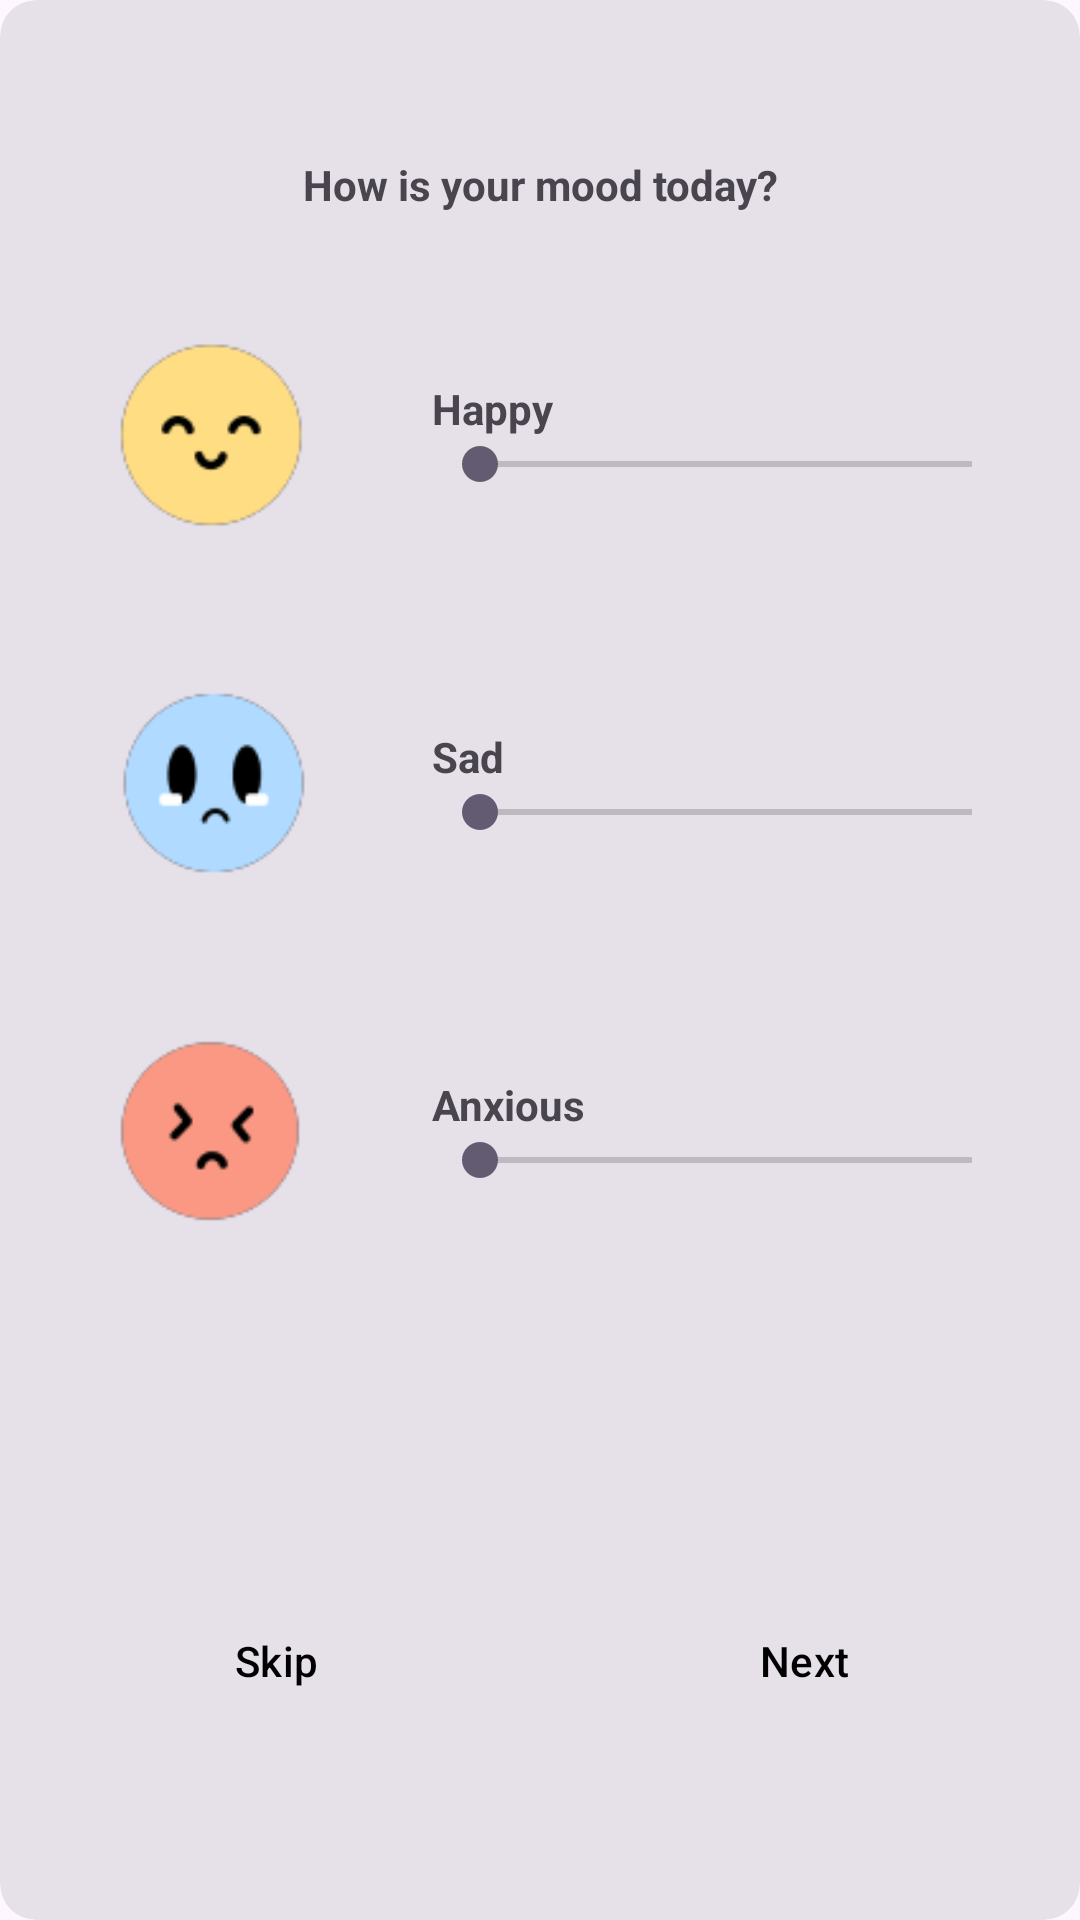

This screen was rendered from an Android layout file. Write that file and the resources it references.
<!-- AndroidManifest.xml: application theme Theme.Material3.Light -->
<!-- res/layout/mood_dialog.xml -->
<?xml version="1.0" encoding="utf-8"?>
<androidx.constraintlayout.widget.ConstraintLayout xmlns:android="http://schemas.android.com/apk/res/android"
    xmlns:app="http://schemas.android.com/apk/res-auto"
    xmlns:tools="http://schemas.android.com/tools"
    android:layout_width="match_parent"
    android:layout_height="wrap_content">

    <com.google.android.material.card.MaterialCardView
        android:id="@+id/materialCardView"
        style="?attr/materialCardViewFilledStyle"
        android:layout_width="0dp"
        android:layout_height="match_parent"
        android:checkable="true"
        android:clickable="true"
        android:focusable="true"
        app:layout_constraintBottom_toBottomOf="parent"
        app:layout_constraintEnd_toEndOf="parent"
        app:layout_constraintStart_toStartOf="parent"
        app:layout_constraintTop_toTopOf="parent">


        <androidx.constraintlayout.widget.ConstraintLayout
            android:layout_width="match_parent"
            android:layout_height="match_parent"
            android:padding="20dp">

            <ImageButton
                android:id="@+id/closeDialog"
                android:layout_width="wrap_content"
                android:layout_height="wrap_content"
                android:layout_marginTop="16dp"
                android:background="@drawable/baseline_cancel_24"
                app:layout_constraintEnd_toEndOf="parent"
                app:layout_constraintTop_toTopOf="parent"
                app:srcCompat="@drawable/baseline_cancel_24" />

            <TextView
                android:id="@+id/textView15"
                android:layout_width="0dp"
                android:layout_height="wrap_content"
                android:layout_marginTop="16dp"
                android:gravity="center"
                android:text="How is your mood today?"
                android:textStyle="bold"
                app:layout_constraintEnd_toEndOf="parent"
                app:layout_constraintStart_toStartOf="parent"
                app:layout_constraintTop_toBottomOf="@+id/closeDialog" />

            <ImageView
                android:id="@+id/imageView6"
                android:layout_width="100dp"
                android:layout_height="100dp"
                android:layout_marginTop="16dp"
                app:layout_constraintStart_toStartOf="parent"
                app:layout_constraintTop_toBottomOf="@+id/imageView8"
                app:srcCompat="@drawable/sad" />

            <ImageView
                android:id="@+id/imageView8"
                android:layout_width="100dp"
                android:layout_height="100dp"
                android:layout_marginTop="24dp"
                app:layout_constraintStart_toStartOf="parent"
                app:layout_constraintTop_toBottomOf="@+id/textView15"
                app:srcCompat="@drawable/happy" />

            <ImageView
                android:id="@+id/imageView7"
                android:layout_width="100dp"
                android:layout_height="100dp"
                android:layout_marginTop="16dp"
                app:layout_constraintStart_toStartOf="parent"
                app:layout_constraintTop_toBottomOf="@+id/imageView6"
                app:srcCompat="@drawable/anxious" />

            <TextView
                android:id="@+id/textView17"
                android:layout_width="wrap_content"
                android:layout_height="wrap_content"
                android:text="Happy"
                android:textStyle="bold"
                app:layout_constraintBottom_toTopOf="@+id/happySlider"
                app:layout_constraintStart_toStartOf="@+id/happySlider"
                app:layout_constraintTop_toTopOf="@+id/imageView8"
                app:layout_constraintVertical_chainStyle="packed" />

            <SeekBar
                android:id="@+id/happySlider"
                android:layout_width="0dp"
                android:layout_height="wrap_content"
                android:layout_marginStart="24dp"
                app:layout_constraintBottom_toBottomOf="@+id/imageView8"
                app:layout_constraintEnd_toEndOf="parent"
                app:layout_constraintHorizontal_bias="0.5"
                app:layout_constraintStart_toEndOf="@+id/imageView8"
                app:layout_constraintTop_toBottomOf="@+id/textView17" />

            <TextView
                android:id="@+id/textView18"
                android:layout_width="wrap_content"
                android:layout_height="wrap_content"
                android:text="Sad"
                android:textStyle="bold"
                app:layout_constraintBottom_toTopOf="@+id/sadSlider"
                app:layout_constraintStart_toStartOf="@+id/sadSlider"
                app:layout_constraintTop_toTopOf="@+id/imageView6"
                app:layout_constraintVertical_chainStyle="packed" />

            <SeekBar
                android:id="@+id/sadSlider"
                android:layout_width="0dp"
                android:layout_height="wrap_content"
                android:layout_marginStart="24dp"
                app:layout_constraintBottom_toBottomOf="@+id/imageView6"
                app:layout_constraintEnd_toEndOf="parent"
                app:layout_constraintHorizontal_bias="0.5"
                app:layout_constraintStart_toEndOf="@+id/imageView6"
                app:layout_constraintTop_toBottomOf="@+id/textView18" />

            <TextView
                android:id="@+id/textView19"
                android:layout_width="wrap_content"
                android:layout_height="wrap_content"
                android:text="Anxious"
                android:textStyle="bold"
                app:layout_constraintBottom_toTopOf="@+id/anxiousSlider"
                app:layout_constraintStart_toStartOf="@+id/anxiousSlider"
                app:layout_constraintTop_toTopOf="@+id/imageView7"
                app:layout_constraintVertical_chainStyle="packed" />

            <SeekBar
                android:id="@+id/anxiousSlider"
                android:layout_width="0dp"
                android:layout_height="wrap_content"
                android:layout_marginStart="24dp"
                app:layout_constraintBottom_toBottomOf="@+id/imageView7"
                app:layout_constraintEnd_toEndOf="parent"
                app:layout_constraintHorizontal_bias="0.5"
                app:layout_constraintStart_toEndOf="@+id/imageView7"
                app:layout_constraintTop_toBottomOf="@+id/textView19" />

            <Button
                android:id="@+id/moodNext"
                android:layout_width="0dp"
                android:layout_height="wrap_content"
                style="@style/elevatedButtonTheme"
                android:text="Next"
                app:layout_constraintEnd_toEndOf="parent"
                app:layout_constraintHorizontal_bias="0.5"
                app:layout_constraintStart_toEndOf="@+id/moodSkip"
                app:layout_constraintTop_toTopOf="@+id/moodSkip" />

            <Button
                android:id="@+id/moodSkip"
                style="@style/elevatedButtonTheme"
                android:layout_width="0dp"
                android:layout_height="wrap_content"
                android:layout_marginTop="60dp"
                android:layout_marginEnd="32dp"
                android:text="Skip"
                app:layout_constraintBottom_toBottomOf="parent"
                app:layout_constraintEnd_toStartOf="@+id/moodNext"
                app:layout_constraintHorizontal_bias="0.5"
                app:layout_constraintStart_toStartOf="parent"
                app:layout_constraintTop_toBottomOf="@+id/imageView7" />

        </androidx.constraintlayout.widget.ConstraintLayout>

    </com.google.android.material.card.MaterialCardView>

</androidx.constraintlayout.widget.ConstraintLayout>
<!-- resources referenced by this layout -->
<resources>
  <!-- drawable anxious: png bitmap (drawable, 3130 bytes) -->
  <!-- drawable happy: png bitmap (drawable, 3120 bytes) -->
  <!-- drawable sad: png bitmap (drawable, 3431 bytes) -->
  <style name="elevatedButtonTheme" parent="Widget.Material3.Button.ElevatedButton">
          <item name="android:textColor">@color/black</item>
          <item name="backgroundTint">@color/bgcolor</item>
      </style>
  <color name="black">#FF000000</color>
  <color name="bgcolor">#E2F5EF</color>
</resources>
